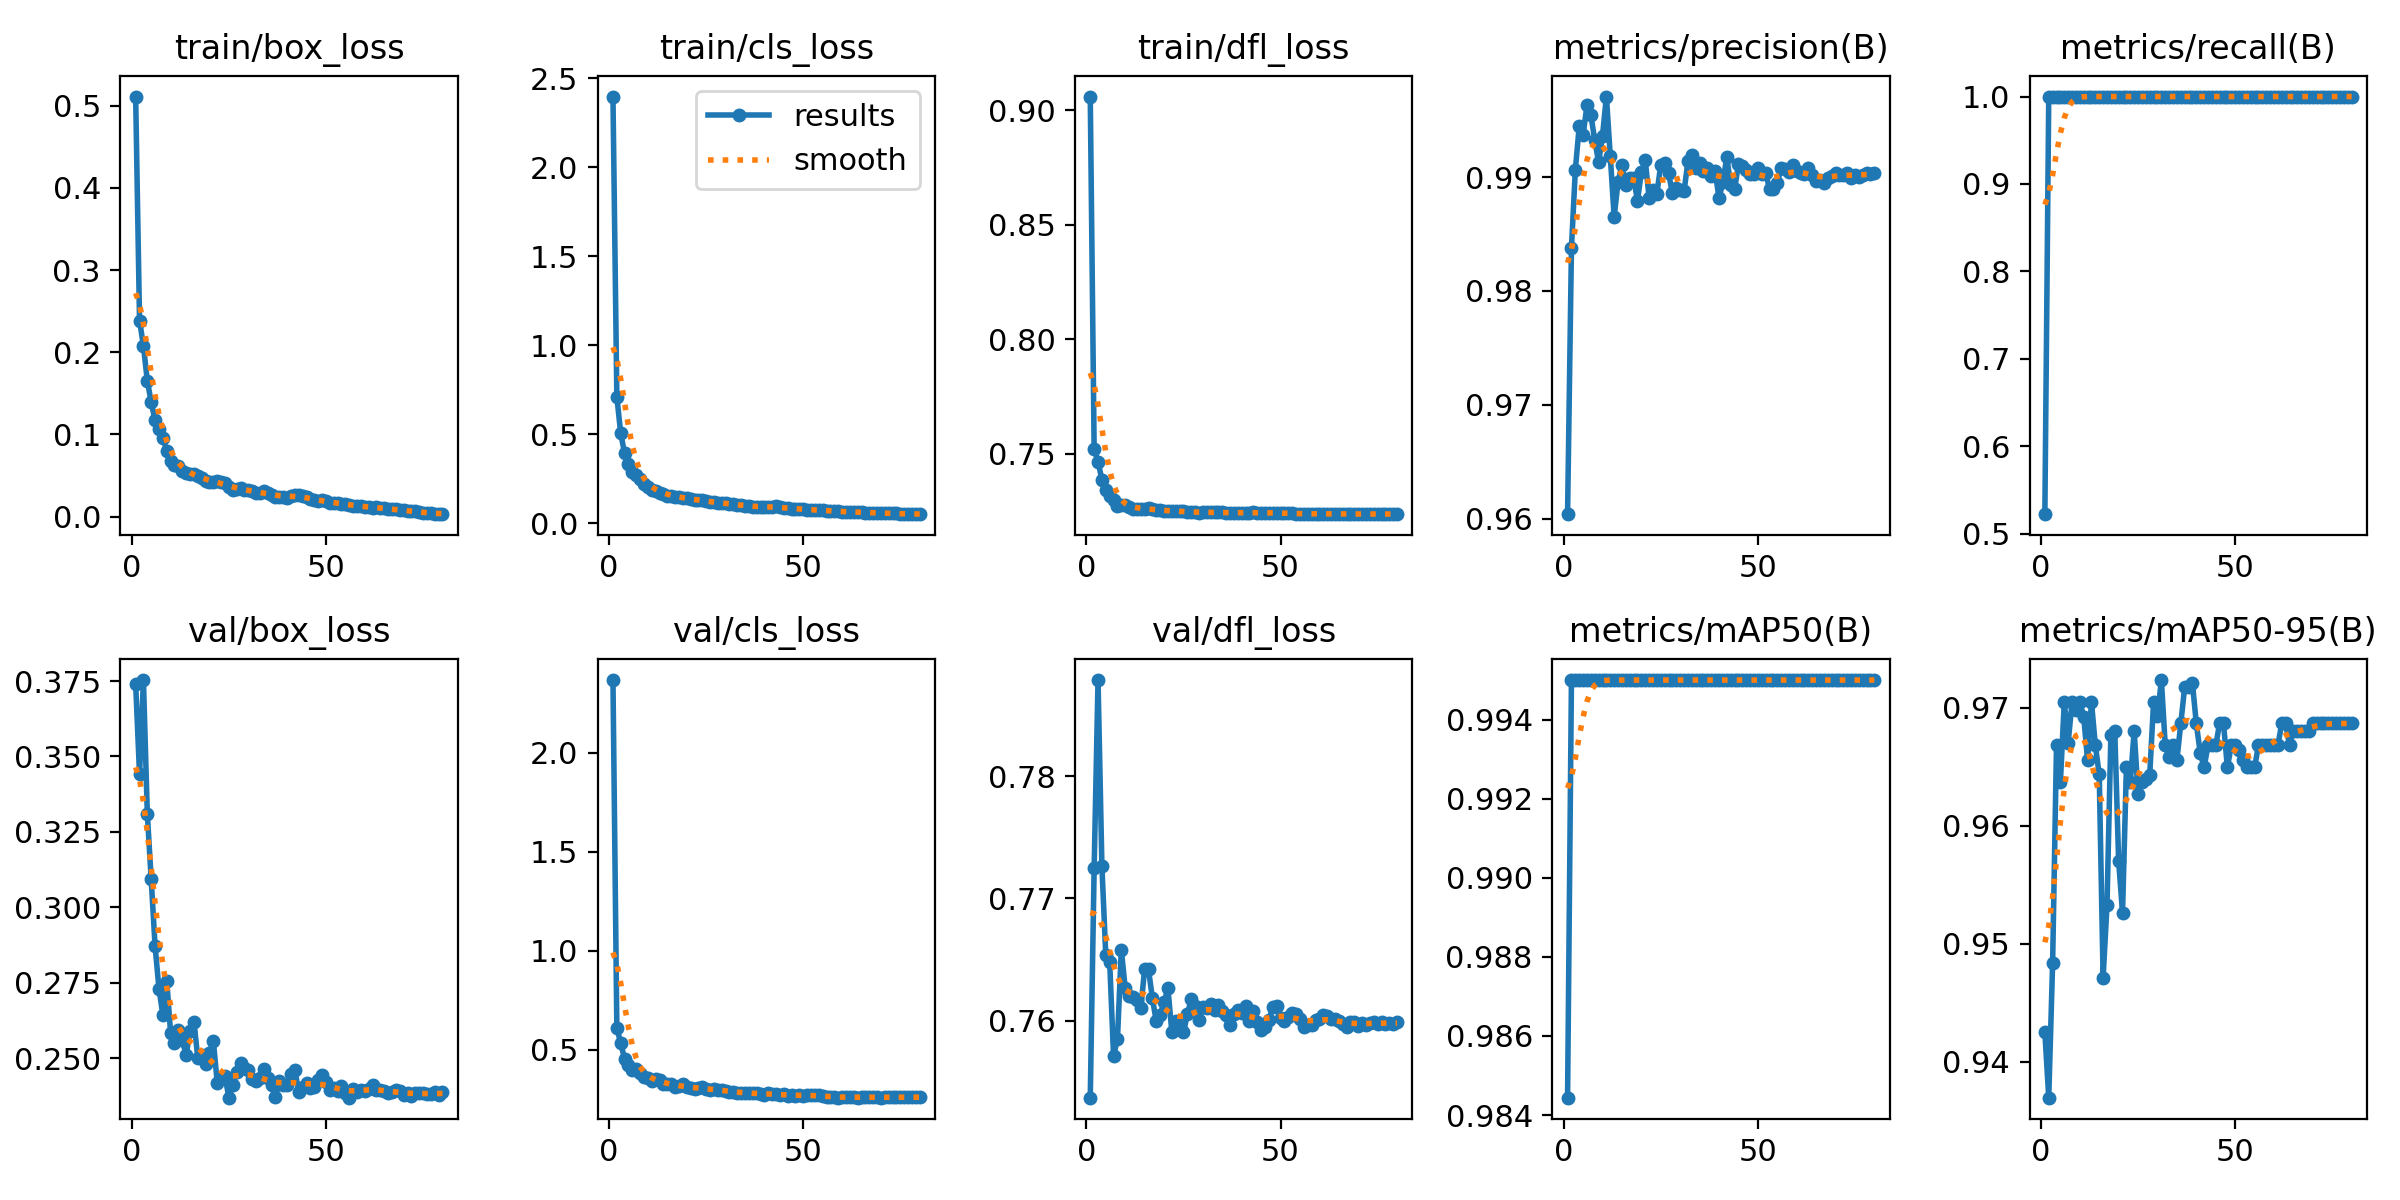

Values plotted in this chart, from the file beside it:
epoch, time, train/box_loss, train/cls_loss, train/dfl_loss, metrics/precision(B), metrics/recall(B), metrics/mAP50(B), metrics/mAP50-95(B), val/box_loss, val/cls_loss, val/dfl_loss, lr/pg0, lr/pg1, lr/pg2
1, 67.07, 0.5111, 2.397, 0.9059, 0.9604, 0.5224, 0.9844, 0.9425, 0.374, 2.367, 0.7537, 0.0002521, 0.0002521, 0.0002521
2, 141.9, 0.2386, 0.7101, 0.752, 0.9838, 1, 0.995, 0.937, 0.344, 0.6093, 0.7725, 0.0005021, 0.0005021, 0.0005021
3, 210.9, 0.2077, 0.5034, 0.7466, 0.9906, 1, 0.995, 0.9484, 0.3753, 0.5339, 0.7879, 0.0007458, 0.0007458, 0.0007458
4, 277.9, 0.1653, 0.3924, 0.7387, 0.9945, 1, 0.995, 0.9668, 0.331, 0.4531, 0.7726, 0.0007405, 0.0007405, 0.0007405
5, 345.3, 0.1393, 0.3298, 0.7342, 0.9937, 1, 0.995, 0.9637, 0.3092, 0.4241, 0.7653, 0.0007309, 0.0007309, 0.0007309
6, 563.8, 0.1169, 0.2884, 0.7314, 0.9963, 1, 0.995, 0.9705, 0.2872, 0.3977, 0.7648, 0.0007214, 0.0007214, 0.0007214
7, 631, 0.107, 0.2678, 0.73, 0.9955, 1, 0.995, 0.967, 0.273, 0.4009, 0.7571, 0.0007119, 0.0007119, 0.0007119
8, 698.7, 0.09538, 0.2476, 0.7275, 0.9932, 1, 0.995, 0.9705, 0.2643, 0.3815, 0.7584, 0.0007024, 0.0007024, 0.0007024
9, 766.5, 0.08026, 0.2194, 0.7276, 0.9913, 1, 0.995, 0.9698, 0.2757, 0.3636, 0.7658, 0.0006929, 0.0006929, 0.0006929
10, 832.7, 0.06757, 0.2015, 0.7277, 0.9936, 1, 0.995, 0.9705, 0.2584, 0.3552, 0.7626, 0.0006834, 0.0006834, 0.0006834
11, 899.6, 0.06234, 0.1865, 0.7267, 0.9971, 1, 0.995, 0.9692, 0.255, 0.3449, 0.762, 0.0006738, 0.0006738, 0.0006738
12, 1063, 0.06096, 0.1803, 0.7261, 0.9919, 1, 0.995, 0.9656, 0.2594, 0.3508, 0.7619, 0.0006643, 0.0006643, 0.0006643
13, 1131, 0.05494, 0.1713, 0.7259, 0.9865, 1, 0.995, 0.9705, 0.256, 0.3494, 0.7617, 0.0006548, 0.0006548, 0.0006548
14, 1198, 0.05322, 0.1628, 0.7261, 0.9896, 1, 0.995, 0.9668, 0.2509, 0.3253, 0.761, 0.0006453, 0.0006453, 0.0006453
15, 1263, 0.05132, 0.1546, 0.7259, 0.991, 1, 0.995, 0.9644, 0.259, 0.325, 0.7642, 0.0006358, 0.0006358, 0.0006358
16, 1330, 0.0515, 0.1521, 0.7262, 0.9893, 1, 0.995, 0.9471, 0.262, 0.3256, 0.7642, 0.0006263, 0.0006263, 0.0006263
17, 1400, 0.04914, 0.1481, 0.7261, 0.9899, 1, 0.995, 0.9533, 0.2501, 0.3124, 0.7618, 0.0006167, 0.0006167, 0.0006167
18, 1466, 0.04637, 0.1465, 0.7256, 0.9899, 1, 0.995, 0.9677, 0.2511, 0.3168, 0.7599, 0.0006072, 0.0006072, 0.0006072
19, 1531, 0.04362, 0.1416, 0.7254, 0.9879, 1, 0.995, 0.968, 0.2481, 0.3263, 0.7604, 0.0005977, 0.0005977, 0.0005977
20, 1588, 0.04253, 0.1394, 0.7253, 0.9904, 1, 0.995, 0.957, 0.2517, 0.311, 0.7615, 0.0005882, 0.0005882, 0.0005882
21, 1660, 0.0423, 0.1331, 0.725, 0.9915, 1, 0.995, 0.9526, 0.2558, 0.3075, 0.7626, 0.0005787, 0.0005787, 0.0005787
22, 1726, 0.04265, 0.1317, 0.725, 0.9882, 1, 0.995, 0.9649, 0.2419, 0.3034, 0.7591, 0.0005692, 0.0005692, 0.0005692
23, 1795, 0.04217, 0.1311, 0.7249, 0.9889, 1, 0.995, 0.9637, 0.2439, 0.3053, 0.76, 0.0005596, 0.0005596, 0.0005596
24, 1865, 0.04141, 0.1285, 0.7251, 0.9885, 1, 0.995, 0.968, 0.244, 0.3126, 0.7594, 0.0005501, 0.0005501, 0.0005501
25, 1932, 0.0356, 0.1229, 0.7249, 0.9911, 1, 0.995, 0.9627, 0.2369, 0.301, 0.759, 0.0005406, 0.0005406, 0.0005406
26, 2000, 0.03229, 0.1166, 0.7249, 0.9912, 1, 0.995, 0.9637, 0.241, 0.2991, 0.7605, 0.0005311, 0.0005311, 0.0005311
27, 2067, 0.03397, 0.1174, 0.7246, 0.9903, 1, 0.995, 0.9639, 0.2453, 0.3011, 0.7618, 0.0005216, 0.0005216, 0.0005216
28, 2134, 0.03492, 0.1154, 0.7245, 0.9886, 1, 0.995, 0.9643, 0.2482, 0.2986, 0.7612, 0.0005121, 0.0005121, 0.0005121
29, 2953, 0.03209, 0.1111, 0.7244, 0.989, 1, 0.995, 0.9705, 0.2468, 0.2957, 0.7601, 0.0005025, 0.0005025, 0.0005025
30, 3023, 0.03197, 0.1101, 0.7244, 0.9888, 1, 0.995, 0.9693, 0.2461, 0.2936, 0.7611, 0.000493, 0.000493, 0.000493
31, 3093, 0.03121, 0.1076, 0.7245, 0.9888, 1, 0.995, 0.9723, 0.2429, 0.289, 0.761, 0.0004835, 0.0004835, 0.0004835
32, 3162, 0.02854, 0.1059, 0.7245, 0.9914, 1, 0.995, 0.9668, 0.2424, 0.2878, 0.7613, 0.000474, 0.000474, 0.000474
33, 3232, 0.02918, 0.1032, 0.7245, 0.992, 1, 0.995, 0.9658, 0.2434, 0.2837, 0.7608, 0.0004645, 0.0004645, 0.0004645
34, 3303, 0.03088, 0.102, 0.7245, 0.9908, 1, 0.995, 0.9668, 0.2463, 0.2809, 0.7613, 0.000455, 0.000455, 0.000455
35, 3371, 0.0292, 0.09848, 0.7245, 0.9912, 1, 0.995, 0.9656, 0.2435, 0.2842, 0.7608, 0.0004454, 0.0004454, 0.0004454
36, 3439, 0.02567, 0.0944, 0.7244, 0.9905, 1, 0.995, 0.9687, 0.2412, 0.2797, 0.7604, 0.0004359, 0.0004359, 0.0004359
37, 3508, 0.0235, 0.08998, 0.7244, 0.9908, 1, 0.995, 0.9717, 0.2371, 0.2812, 0.7596, 0.0004264, 0.0004264, 0.0004264
38, 3577, 0.0239, 0.09146, 0.7242, 0.9901, 1, 0.995, 0.9717, 0.2423, 0.281, 0.7606, 0.0004169, 0.0004169, 0.0004169
39, 3645, 0.02392, 0.09045, 0.7243, 0.9905, 1, 0.995, 0.972, 0.2411, 0.2761, 0.7609, 0.0004074, 0.0004074, 0.0004074
40, 3719, 0.02247, 0.08919, 0.7243, 0.9881, 1, 0.995, 0.9687, 0.241, 0.2738, 0.7606, 0.0003979, 0.0003979, 0.0003979
41, 3791, 0.02529, 0.09007, 0.7242, 0.9896, 1, 0.995, 0.9662, 0.2446, 0.2813, 0.7612, 0.0003883, 0.0003883, 0.0003883
42, 3859, 0.02666, 0.09209, 0.7243, 0.9917, 1, 0.995, 0.9649, 0.246, 0.2785, 0.7599, 0.0003788, 0.0003788, 0.0003788
43, 3927, 0.0267, 0.09405, 0.7247, 0.9893, 1, 0.995, 0.9668, 0.2387, 0.2748, 0.7608, 0.0003693, 0.0003693, 0.0003693
44, 3995, 0.02472, 0.08932, 0.7244, 0.9889, 1, 0.995, 0.9668, 0.2403, 0.2729, 0.7599, 0.0003598, 0.0003598, 0.0003598
45, 4062, 0.02331, 0.08574, 0.7241, 0.9911, 1, 0.995, 0.9668, 0.2418, 0.2756, 0.7592, 0.0003503, 0.0003503, 0.0003503
46, 4127, 0.02193, 0.08416, 0.7242, 0.991, 1, 0.995, 0.9687, 0.24, 0.2685, 0.7594, 0.0003408, 0.0003408, 0.0003408
47, 4194, 0.01969, 0.08039, 0.7244, 0.9906, 1, 0.995, 0.9687, 0.2403, 0.2698, 0.7601, 0.0003312, 0.0003312, 0.0003312
48, 4479, 0.01873, 0.07892, 0.7243, 0.9902, 1, 0.995, 0.9649, 0.2427, 0.2686, 0.7611, 0.0003217, 0.0003217, 0.0003217
49, 4558, 0.01979, 0.07921, 0.7242, 0.9903, 1, 0.995, 0.9668, 0.2444, 0.2693, 0.7612, 0.0003122, 0.0003122, 0.0003122
50, 4622, 0.01844, 0.07759, 0.7242, 0.9908, 1, 0.995, 0.9668, 0.2421, 0.2679, 0.7602, 0.0003027, 0.0003027, 0.0003027
51, 4694, 0.01688, 0.07601, 0.7242, 0.9903, 1, 0.995, 0.9664, 0.2394, 0.2709, 0.76, 0.0002932, 0.0002932, 0.0002932
52, 4769, 0.01646, 0.07464, 0.7241, 0.9904, 1, 0.995, 0.9656, 0.2399, 0.2716, 0.7603, 0.0002837, 0.0002837, 0.0002837
53, 4837, 0.01677, 0.07424, 0.724, 0.989, 1, 0.995, 0.9649, 0.239, 0.2709, 0.7606, 0.0002741, 0.0002741, 0.0002741
54, 4904, 0.01582, 0.07226, 0.7239, 0.9889, 1, 0.995, 0.9649, 0.2407, 0.27, 0.7605, 0.0002646, 0.0002646, 0.0002646
55, 4972, 0.01515, 0.07152, 0.7239, 0.9895, 1, 0.995, 0.9649, 0.2384, 0.2682, 0.7601, 0.0002551, 0.0002551, 0.0002551
56, 5038, 0.01416, 0.07005, 0.7238, 0.9908, 1, 0.995, 0.9668, 0.2369, 0.2626, 0.7595, 0.0002456, 0.0002456, 0.0002456
57, 5104, 0.01323, 0.06753, 0.7239, 0.9907, 1, 0.995, 0.9668, 0.2396, 0.2621, 0.7596, 0.0002361, 0.0002361, 0.0002361
58, 5172, 0.01297, 0.0664, 0.7238, 0.9904, 1, 0.995, 0.9668, 0.2389, 0.2596, 0.7597, 0.0002266, 0.0002266, 0.0002266
59, 5239, 0.01262, 0.06667, 0.7238, 0.991, 1, 0.995, 0.9668, 0.2395, 0.2582, 0.76, 0.000217, 0.000217, 0.000217
60, 5304, 0.01186, 0.06458, 0.7238, 0.9906, 1, 0.995, 0.9668, 0.2391, 0.2595, 0.7601, 0.0002075, 0.0002075, 0.0002075
... 20 more rows
